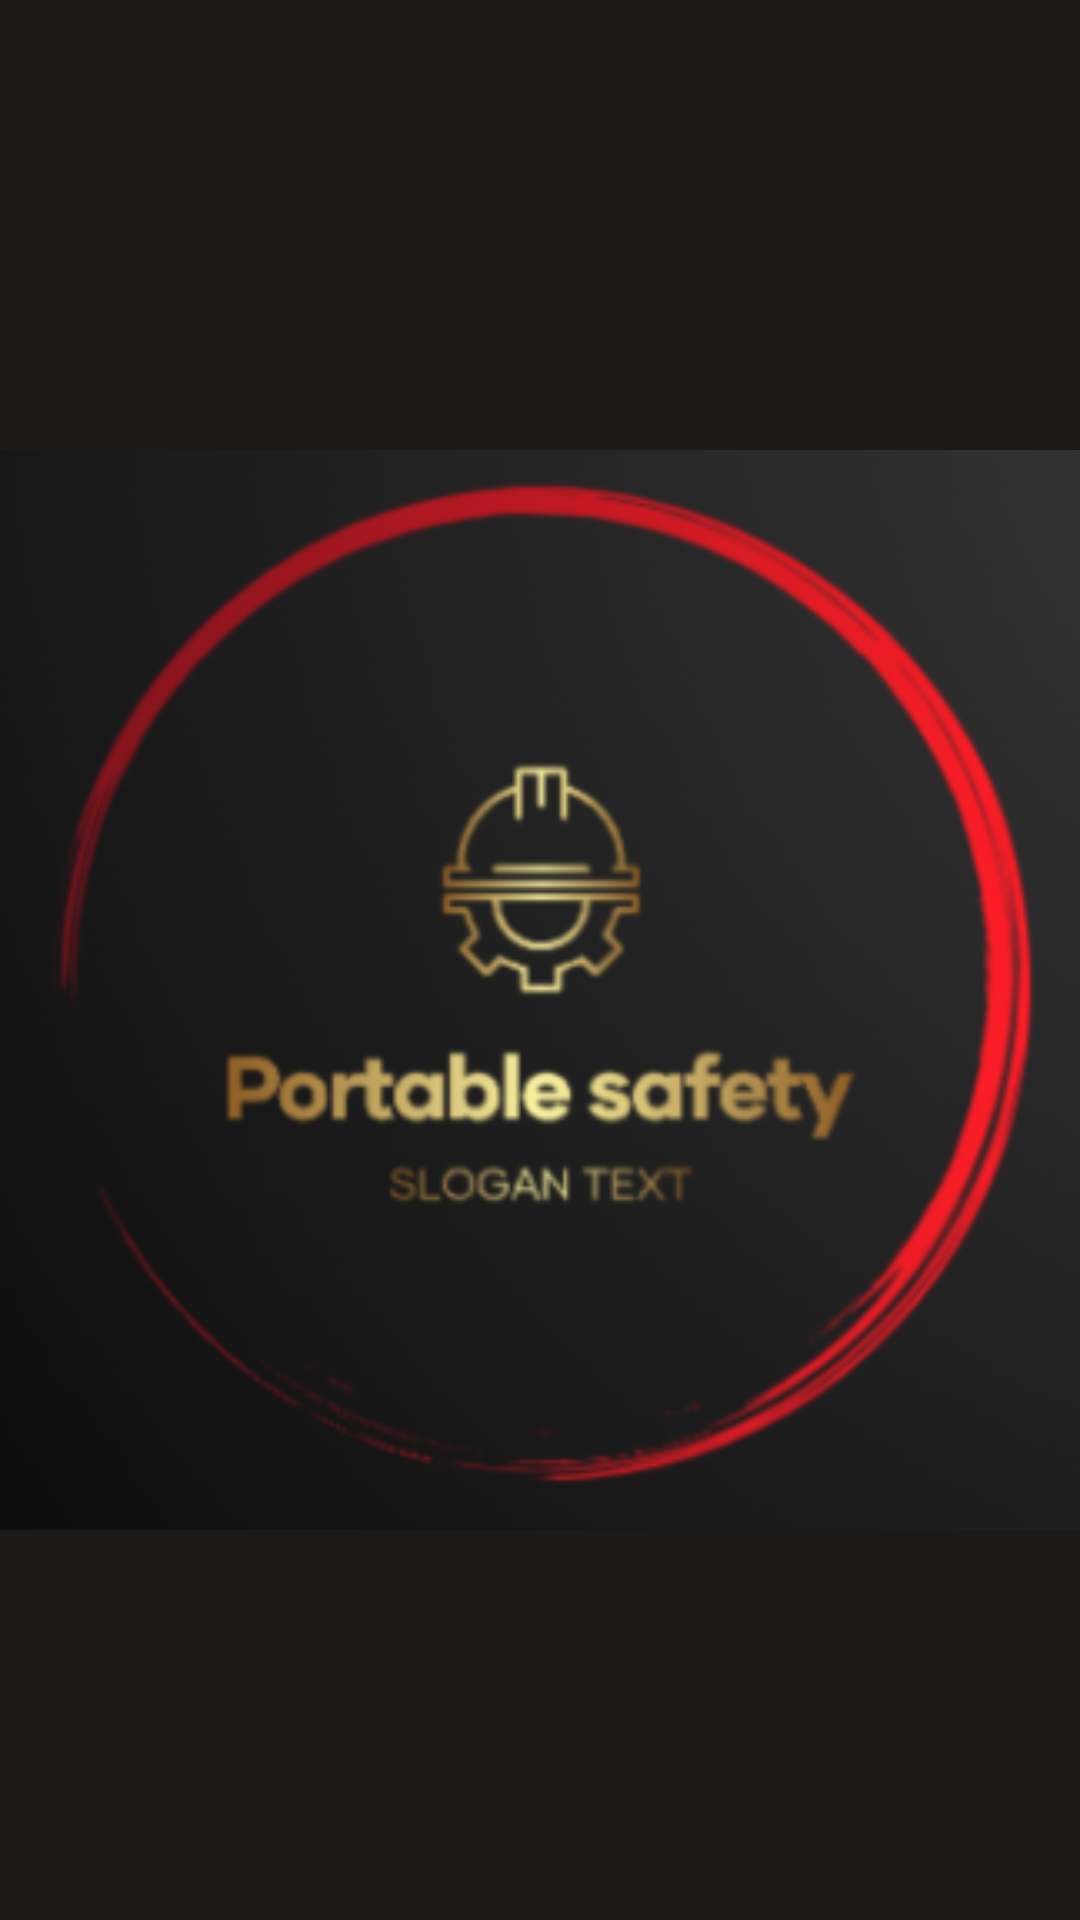

Write the Android layout XML for this screen, with the resource values it uses.
<!-- AndroidManifest.xml: application theme Theme.390Project -->
<!-- res/layout/activity_loading.xml -->
<?xml version="1.0" encoding="utf-8"?>
<LinearLayout xmlns:android="http://schemas.android.com/apk/res/android"
    xmlns:app="http://schemas.android.com/apk/res-auto"
    xmlns:tools="http://schemas.android.com/tools"
    android:layout_width="match_parent"
    android:layout_height="match_parent"
    android:orientation="vertical"
    tools:context=".view.LoadingActivity"
    android:id="@+id/linearLayout">

    <ImageView
        android:id="@+id/loadingImage"
        android:layout_width="match_parent"
        android:layout_height="660dp"
        android:background="#1C1919"
        android:src="@mipmap/ic_launcher_foreground"
        app:srcCompat="@mipmap/ic_launcher_foreground"
        tools:ignore="ContentDescription"
        tools:layout_conversion_absoluteHeight="672dp"
        tools:layout_conversion_absoluteWidth="411dp"
        tools:layout_editor_absoluteX="0dp"
        tools:layout_editor_absoluteY="0dp" />

</LinearLayout>
<!-- resources referenced by this layout -->
<resources>
  <!-- mipmap ic_launcher_foreground: png bitmap (mipmap-hdpi, 17677 bytes) -->
  <style name="Theme.390Project" parent="Theme.MaterialComponents.DayNight.DarkActionBar">
          
          <item name="colorPrimary">@color/purple_500</item>
          <item name="colorPrimaryVariant">@color/purple_700</item>
          <item name="colorOnPrimary">@color/white</item>
          
          <item name="colorSecondary">@color/teal_200</item>
          <item name="colorSecondaryVariant">@color/teal_700</item>
          <item name="colorOnSecondary">@color/black</item>
          
          <item name="android:statusBarColor">?attr/colorPrimaryVariant</item>
          
      </style>
  <color name="purple_500">#FF6200EE</color>
  <color name="purple_700">#FF3700B3</color>
  <color name="white">#FFFFFFFF</color>
  <color name="teal_200">#FF03DAC5</color>
  <color name="teal_700">#FF018786</color>
  <color name="black">#FF000000</color>
</resources>
